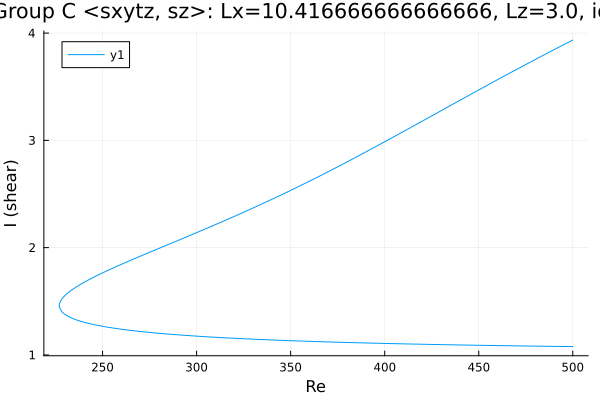

Source data for this figure (header and first rows):
Re, shear
500.0, 3.935
498.7, 3.923
497.3, 3.911
495.9, 3.898
494.4, 3.885
493, 3.872
491.6, 3.86
490.2, 3.847
488.8, 3.834
487.4, 3.821
486, 3.808
484.5, 3.795
483.1, 3.782
481.7, 3.769
480.3, 3.756
478.9, 3.743
477.5, 3.73
476.1, 3.717
474.6, 3.704
473.2, 3.69
471.8, 3.677
470.4, 3.664
469, 3.651
467.6, 3.637
466.2, 3.624
464.7, 3.611
463.3, 3.597
461.9, 3.584
460.5, 3.57
459.1, 3.557
457.7, 3.544
456.3, 3.53
454.8, 3.517
453.4, 3.503
452, 3.489
450.6, 3.476
449.2, 3.462
447.8, 3.449
446.4, 3.435
444.9, 3.421
443.5, 3.408
442.1, 3.394
440.7, 3.381
439.3, 3.367
437.9, 3.353
436.5, 3.339
435, 3.326
433.6, 3.312
432.2, 3.298
430.8, 3.285
429.4, 3.271
428, 3.257
426.6, 3.243
425.1, 3.23
423.7, 3.216
422.3, 3.202
420.9, 3.189
419.5, 3.175
418.1, 3.161
416.7, 3.147
... 391 more rows
